Run: headless pygame with SDL's dummy video driver; simulated clock (each Clock.tick advances the game by its frame time, no real sleeping); random seed 0; keys injected as events and as key.get_pressed() state; no mouse input.
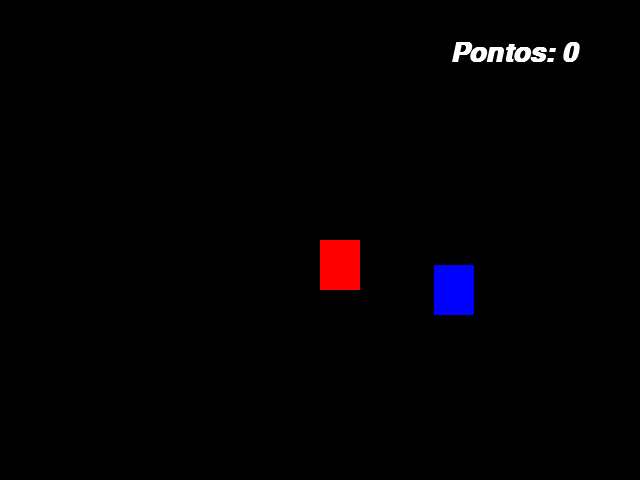
Frame 1 of 4 · flips 1–60 · no input
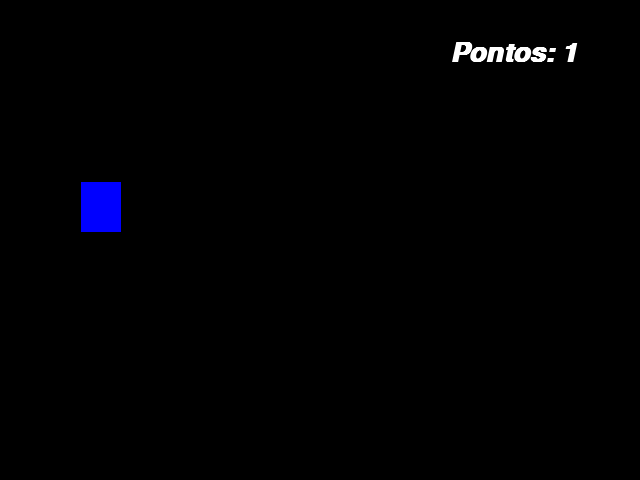
Frame 2 of 4 · flips 61–180 · tapped SPACE, RETURN · held RIGHT (→), D
Frame 3 of 4 · flips 181–300 · held DOWN (↓), S · screen unchanged from frame 2, image omitted
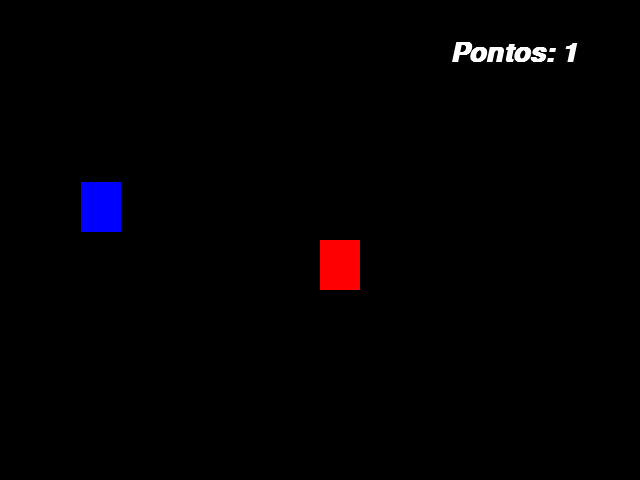
Frame 4 of 4 · flips 301–420 · held LEFT (←), A, UP (↑), W

The pygame program that drew these frames:

import pygame 
from pygame.locals import *
from sys import exit
from random import randint


##### Aula 06 - Gerando Textos. 
##### Link: https://www.youtube.com/watch?v=oppoAp5yuv4&list=PLJ8PYFcmwFOxtJS4EZTGEPxMEo4YdbxdQ&index=6

## Iniciando o Game
pygame.init()

largura = 640
altura = 480
x = largura/2
y = altura/2
x_blue = randint(40,600)
y_blue = randint(50,430)
pontos = 0

font = pygame.font.SysFont('arial',40,True,True)
tela = pygame.display.set_mode((largura,altura))
pygame.display.set_caption("Meu primeiro jogo")
relogio = pygame.time.Clock()

while True: 
    relogio.tick(10)
    tela.fill((0,0,0))
    msg = f'Pontos: {pontos}'
    texto = font.render(msg,True, (255,255,255))
### Checa se algum evento ocorreu. 
    for event in pygame.event.get():
        if event.type == QUIT: 
            pygame.quit()
            exit()
        
        '''
        if event.type == KEYDOWN:
            if event.key == K_a:
                x = x -20
            if event.key == K_d:
                x = x + 20
            if event.key == K_w:
                y = y - 20
            if event.key == K_s:
                y = y + 20
        '''
    if pygame.key.get_pressed()[K_a]:
        x = x -20
    if pygame.key.get_pressed()[K_d]:
        x = x +20
    if pygame.key.get_pressed()[K_s]:
        y = y +20
    if pygame.key.get_pressed()[K_w]:
        y = y -20
    
    #Desenhar retângulo: 
    soldier_red = pygame.draw.rect(tela, (255,0,0), (x,y,40,50))
    soldier_blue = pygame.draw.rect(tela, (0,0,255), (x_blue,y_blue,40,50))
    
    if soldier_red.colliderect(soldier_blue):
        x_blue = randint(40,600)
        y_blue = randint(50,430)
        pontos = pontos +1
    
    tela.blit(texto, (450,40))
    pygame.display.update()
    
